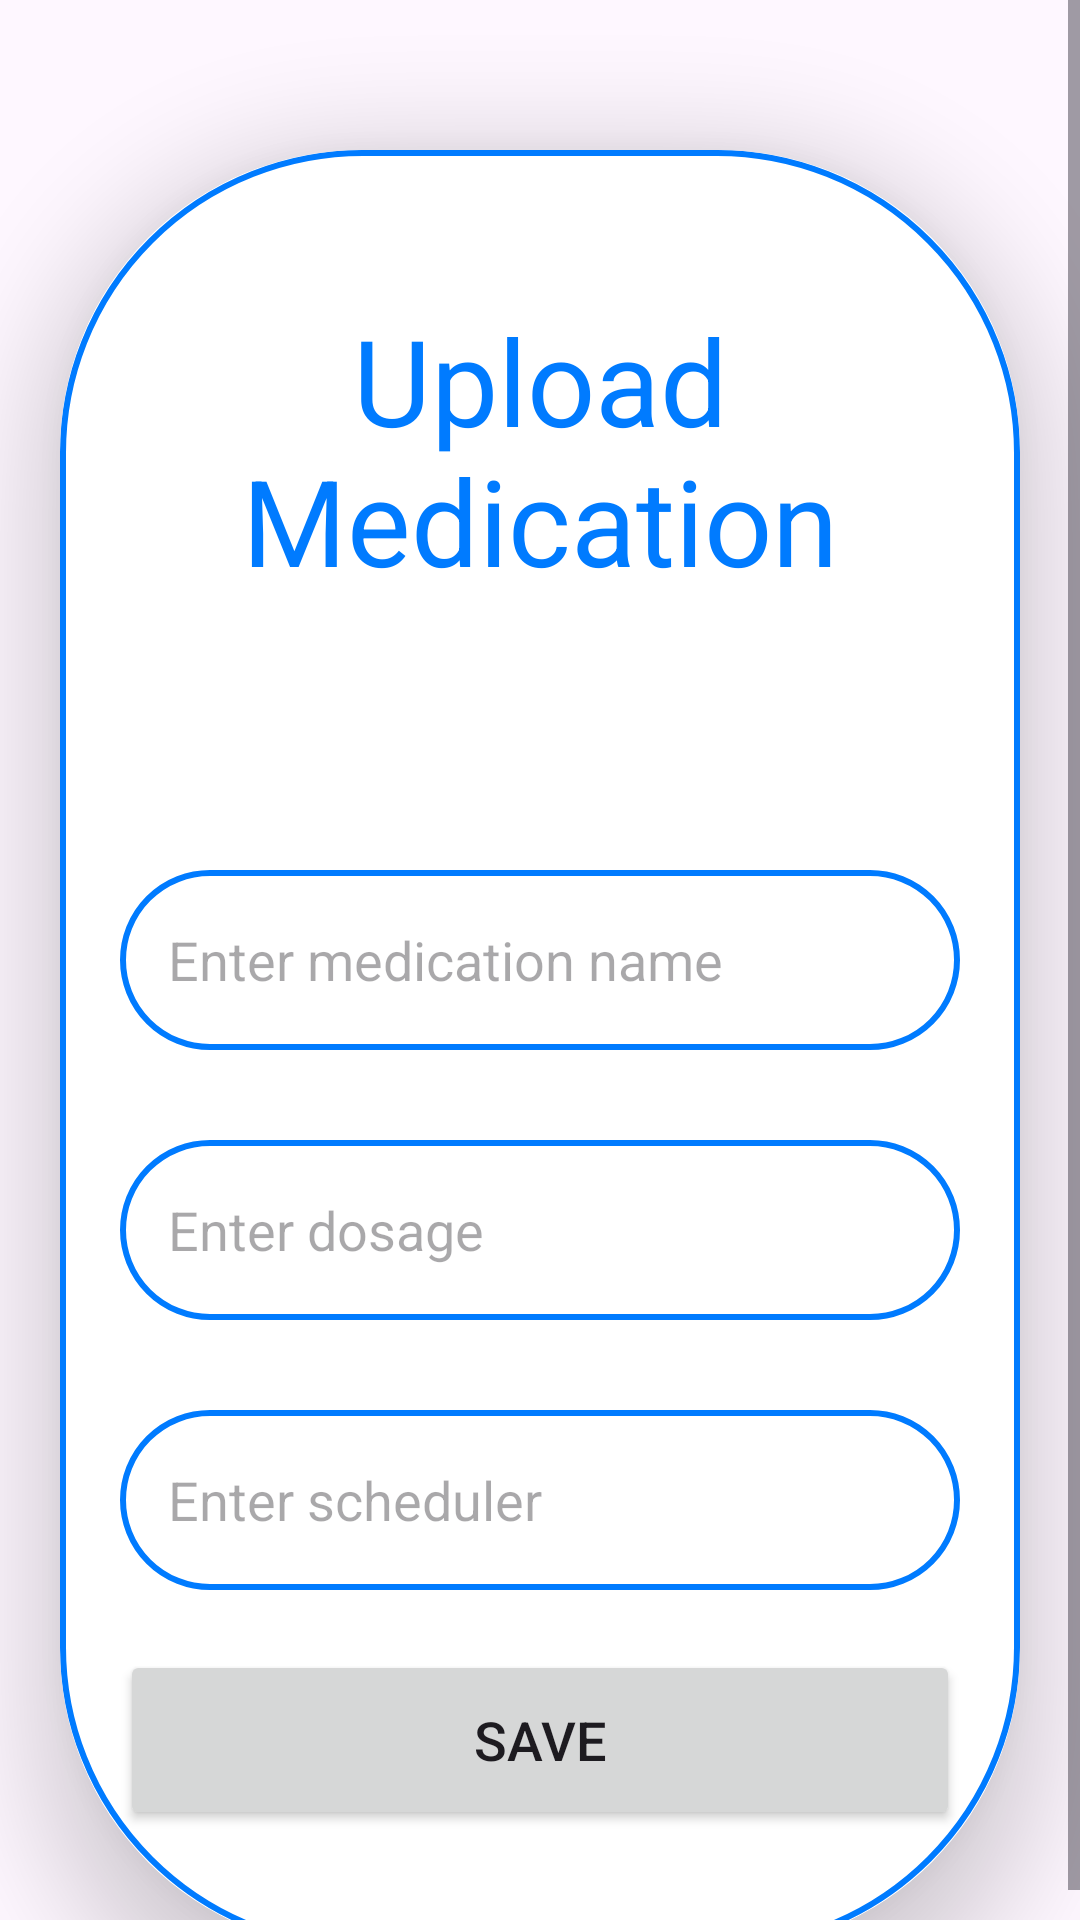

Produce the Android XML layout that renders to this screen, including the resource entries it uses.
<!-- AndroidManifest.xml: application theme Theme.MedicalApplication_PaisjeMobile -->
<!-- res/layout/activity_uploadmedication.xml -->
<?xml version="1.0" encoding="utf-8"?>
<ScrollView
    xmlns:android="http://schemas.android.com/apk/res/android"
    xmlns:app="http://schemas.android.com/apk/res-auto"
    xmlns:tools="http://schemas.android.com/tools"
    android:layout_width="match_parent"
    android:layout_height="match_parent"
    android:orientation="vertical"
    tools:context=".UploadMedication"
    tools:ignore="ExtraText">

    <androidx.cardview.widget.CardView
        android:id="@+id/cardUploadMedication"
        android:layout_width="match_parent"
        android:layout_height="wrap_content"
        android:layout_marginTop="50dp"
        android:layout_marginEnd="20dp"
        android:layout_marginStart="20dp"
        app:cardCornerRadius="100dp"
        app:cardElevation="20dp">

        <LinearLayout
            android:layout_width="match_parent"
            android:layout_height="wrap_content"
            android:orientation="vertical"
            android:layout_gravity="center_horizontal"
            android:padding="20dp"
            android:background="@drawable/blue_border">

            <TextView
                android:layout_width="match_parent"
                android:layout_height="wrap_content"
                android:text="Upload Medication"
                android:textSize="40sp"
                android:paddingTop="30dp"
                android:paddingBottom="60dp"
                android:textAlignment="center"
                android:textColor="@color/blue" />

            
            <EditText
                android:layout_width="match_parent"
                android:layout_height="60dp"
                android:id="@+id/uploadMedicationName"
                android:background="@drawable/blue_border"
                android:layout_marginTop="30dp"
                android:padding="16dp"
                android:hint="Enter medication name"
                android:gravity="start|center_vertical"
                android:textColor="@color/blue" />

            
            <EditText
                android:layout_width="match_parent"
                android:layout_height="60dp"
                android:id="@+id/uploadDosage"
                android:background="@drawable/blue_border"
                android:layout_marginTop="30dp"
                android:padding="16dp"
                android:hint="Enter dosage"
                android:gravity="start|center_vertical"
                android:textColor="@color/blue" />

            
            <EditText
                android:layout_width="match_parent"
                android:layout_height="60dp"
                android:id="@+id/uploadScheduler"
                android:background="@drawable/blue_border"
                android:layout_marginTop="30dp"
                android:padding="16dp"
                android:hint="Enter scheduler"
                android:gravity="start|center_vertical"
                android:textColor="@color/blue" />

            
            <Button
                android:layout_width="match_parent"
                android:layout_height="60dp"
                android:text="Save"
                android:id="@+id/saveButton"
                android:textSize="18sp"
                android:layout_marginTop="20dp"
                android:layout_marginBottom="20dp"
                app:cornerRadius="20dp" />

        </LinearLayout>

    </androidx.cardview.widget.CardView>

</ScrollView>
<!-- resources referenced by this layout -->
<resources>
  <color name="blue">#007BFF</color>
  <!-- drawable blue_border (drawable) -->
  <?xml version="1.0" encoding="utf-8"?>
  <shape xmlns:android="http://schemas.android.com/apk/res/android"
      android:shape="rectangle">
      <corners android:radius="100dp" />
      <stroke android:color="@color/blue" android:width="2dp"/>
      <solid android:color="@android:color/white"/>  
  </shape>
  <style name="Theme.MedicalApplication_PaisjeMobile" parent="Base.Theme.MedicalApplication_PaisjeMobile" />
  <style name="Base.Theme.MedicalApplication_PaisjeMobile" parent="Theme.Material3.DayNight.NoActionBar">
          
          
          <item name="colorPrimary">@color/blue</item>
          <item name="colorPrimaryVariant">@color/blue</item>
      </style>
</resources>
